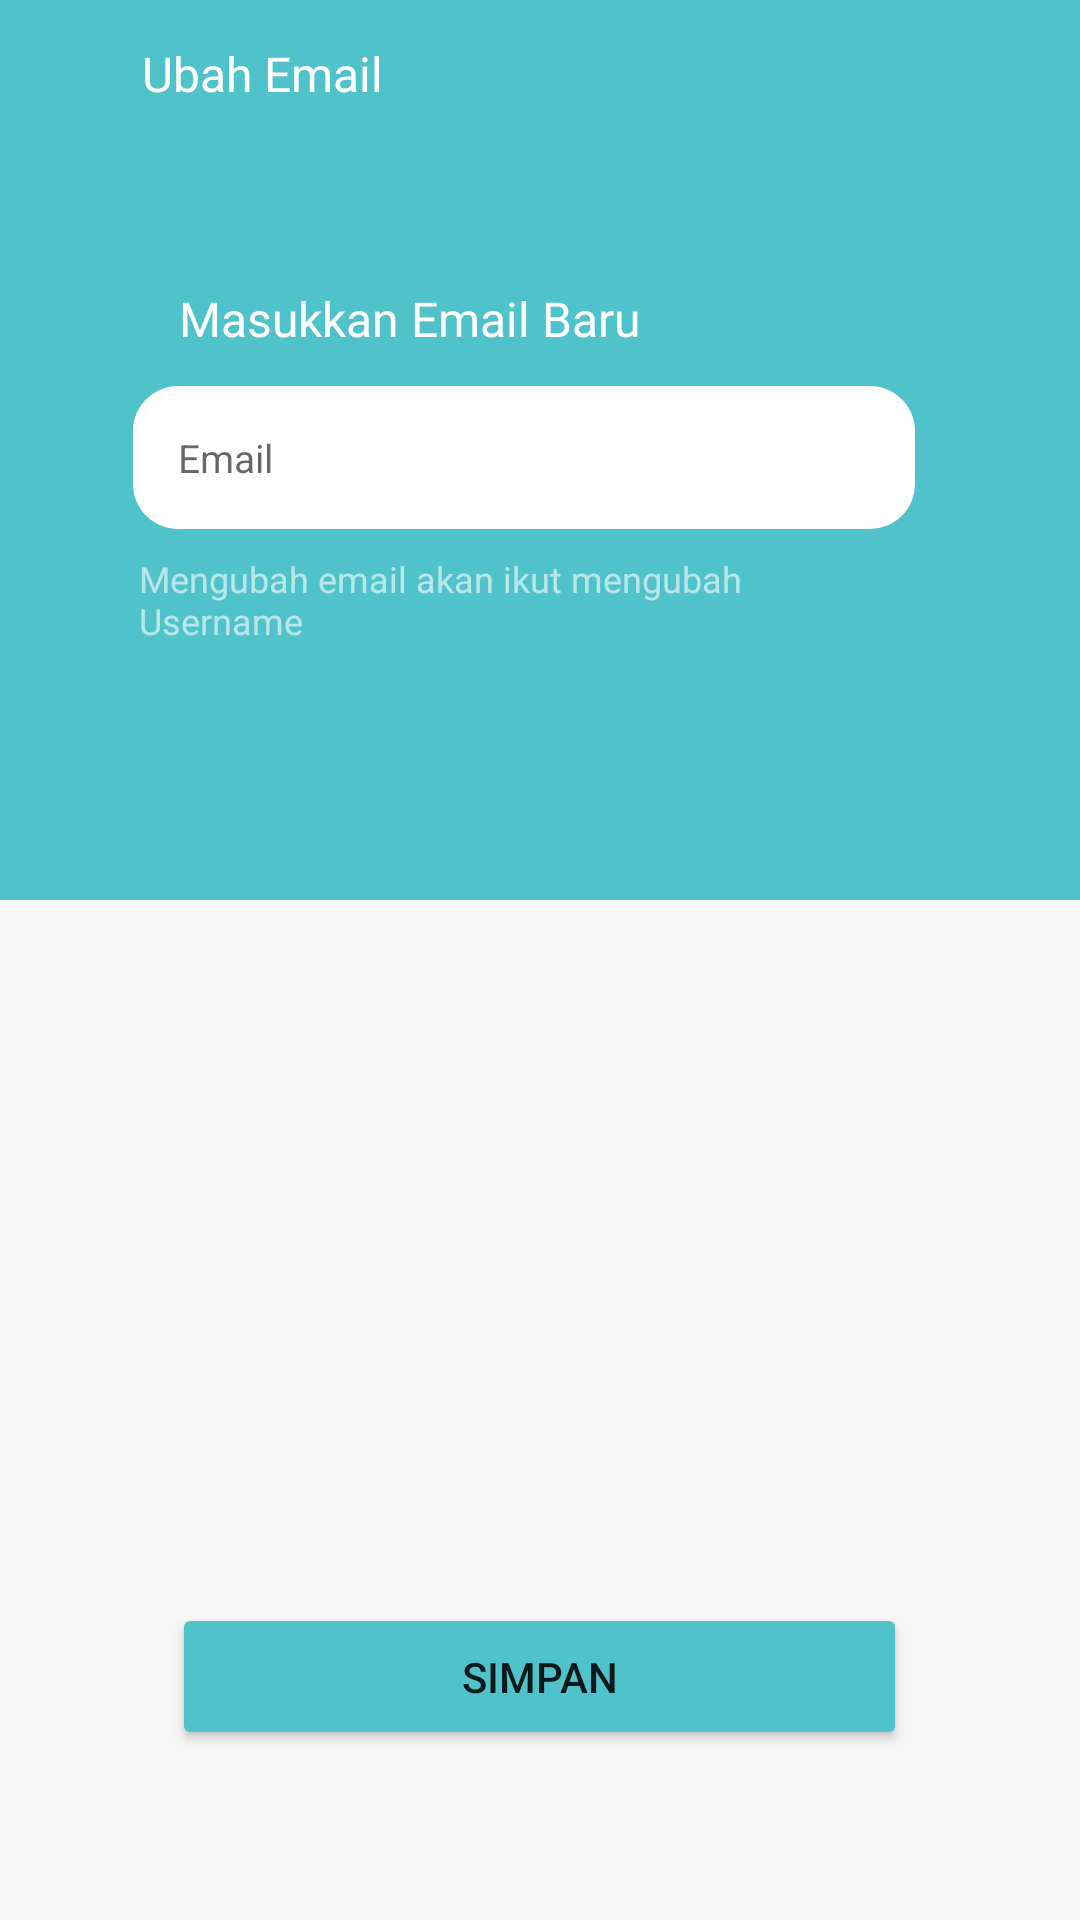

Reconstruct the res/layout file that produces this screen, plus the resources it refers to.
<!-- AndroidManifest.xml: application theme Theme.Laundrylicious -->
<!-- res/layout/ganti_email.xml -->
<?xml version="1.0" encoding="utf-8"?>
<androidx.constraintlayout.widget.ConstraintLayout xmlns:android="http://schemas.android.com/apk/res/android"
    xmlns:app="http://schemas.android.com/apk/res-auto"
    xmlns:tools="http://schemas.android.com/tools"
    android:layout_width="match_parent"
    android:layout_height="match_parent"
    android:background="#F6F6F6">

    <Button
        android:id="@+id/button8"
        android:layout_width="wrap_content"
        android:layout_height="wrap_content"
        android:text="simpan"
        android:onClick="simpan"
        android:backgroundTint="#50C2C9"
        android:ems="15"
        android:padding="15dp"
        app:layout_constraintBottom_toBottomOf="parent"
        app:layout_constraintEnd_toEndOf="parent"
        app:layout_constraintHorizontal_bias="0.498"
        app:layout_constraintStart_toStartOf="parent"
        app:layout_constraintTop_toTopOf="parent"
        app:layout_constraintVertical_bias="0.904" />

    <ImageView
        android:id="@+id/imageView42"
        android:layout_width="411dp"
        android:layout_height="300dp"
        app:layout_constraintBottom_toBottomOf="parent"
        app:layout_constraintEnd_toEndOf="parent"
        app:layout_constraintHorizontal_bias="0.0"
        app:layout_constraintStart_toStartOf="parent"
        app:layout_constraintTop_toTopOf="parent"
        app:layout_constraintVertical_bias="0.0"
        app:srcCompat="@drawable/bg_rec" />

    <ImageView
        android:id="@+id/imageView43"
        android:layout_width="wrap_content"
        android:layout_height="wrap_content"
        android:onClick="kembali"
        app:layout_constraintBottom_toBottomOf="parent"
        app:layout_constraintEnd_toEndOf="parent"
        app:layout_constraintHorizontal_bias="0.041"
        app:layout_constraintStart_toStartOf="parent"
        app:layout_constraintTop_toTopOf="@+id/imageView42"
        app:layout_constraintVertical_bias="0.022"
        app:srcCompat="@drawable/ic_baseline_arrow_back_24"
        tools:ignore="TouchTargetSizeCheck,SpeakableTextPresentCheck" />

    <TextView
        android:id="@+id/textView18"
        android:layout_width="wrap_content"
        android:layout_height="wrap_content"
        android:fontFamily="@font/psemibold"
        android:text="Ubah Email"
        android:textColor="#fff"
        android:textSize="16sp"
        app:layout_constraintBottom_toBottomOf="parent"
        app:layout_constraintEnd_toEndOf="parent"
        app:layout_constraintHorizontal_bias="0.169"
        app:layout_constraintStart_toStartOf="parent"
        app:layout_constraintTop_toTopOf="parent"
        app:layout_constraintVertical_bias="0.022" />

    <EditText
        android:id="@+id/editTextTextEmailAddress3"
        android:layout_width="wrap_content"
        android:layout_height="wrap_content"
        android:background="@drawable/custom_input"
        android:drawableRight="@drawable/ic_baseline_clear_24"
        android:drawablePadding="20dp"
        android:ems="17"
        android:hint="Email"
        android:inputType="textEmailAddress"
        android:padding="15dp"
        android:textColor="#000"
        android:textSize="13sp"
        app:layout_constraintBottom_toBottomOf="parent"
        app:layout_constraintEnd_toEndOf="parent"
        app:layout_constraintHorizontal_bias="0.445"
        app:layout_constraintStart_toStartOf="parent"
        app:layout_constraintTop_toTopOf="@+id/imageView42"
        app:layout_constraintVertical_bias="0.217"
        tools:ignore="TouchTargetSizeCheck" />

    <TextView
        android:id="@+id/textView19"
        android:layout_width="wrap_content"
        android:layout_height="wrap_content"
        android:fontFamily="@font/psemibold"
        android:text="Masukkan Email Baru"
        android:textColor="#fff"
        android:textSize="16sp"
        app:layout_constraintBottom_toBottomOf="parent"
        app:layout_constraintEnd_toEndOf="parent"
        app:layout_constraintHorizontal_bias="0.289"
        app:layout_constraintStart_toStartOf="parent"
        app:layout_constraintTop_toTopOf="@+id/imageView42"
        app:layout_constraintVertical_bias="0.154" />

    <TextView
        android:id="@+id/textView20"
        android:layout_width="250dp"
        android:layout_height="wrap_content"
        android:fontFamily="@font/psemibold"
        android:text="Mengubah email akan ikut mengubah Username"
        android:textColor="#99FFFFFF"
        android:textSize="12sp"
        app:layout_constraintBottom_toBottomOf="parent"
        app:layout_constraintEnd_toEndOf="parent"
        app:layout_constraintHorizontal_bias="0.422"
        app:layout_constraintStart_toStartOf="parent"
        app:layout_constraintTop_toTopOf="@+id/imageView42"
        app:layout_constraintVertical_bias="0.303" />

</androidx.constraintlayout.widget.ConstraintLayout>
<!-- resources referenced by this layout -->
<resources>
  <!-- drawable bg_rec (drawable) -->
  <?xml version="1.0" encoding="utf-8"?>
  <selector xmlns:android="http://schemas.android.com/apk/res/android">
      <item>
          <shape android:shape="rectangle">
              <solid android:color="#50C2C9"></solid>
          </shape>
      </item>
  </selector>
  <!-- drawable custom_input (drawable) -->
  <?xml version="1.0" encoding="utf-8"?>
  <selector xmlns:android="http://schemas.android.com/apk/res/android">
      <item android:state_enabled="true" android:state_focused="true">
          <shape android:shape="rectangle">
              <solid android:color="@android:color/white"/>
              <corners android:radius="10dp"/>
              <stroke android:color="#BF000000" android:width="1dp"/>
          </shape>
      </item>
      <item android:state_enabled="true">
          <shape android:shape="rectangle">
              <solid android:color="@android:color/white"/>
              <corners android:radius="15dp"/>
              <stroke android:color="@android:color/darker_gray" android:width="0dp"/>
          </shape>
      </item>
  </selector>
  <style name="Theme.Laundrylicious" parent="Theme.MaterialComponents.DayNight.DarkActionBar">
          
  
          <item name="colorPrimaryVariant">@color/purple_700</item>
          <item name="colorOnPrimary">@color/white</item>
          
          <item name="colorPrimary">@color/colorPrimary</item>
          <item name="colorPrimaryDark">@color/colorPrimaryDark</item>
          <item name="colorAccent">@color/colorAccent</item>
          <item name="windowActionBar">false</item>
          <item name="windowNoTitle">true</item>
          
          <item name="colorSecondary">@color/teal_200</item>
          <item name="colorSecondaryVariant">@color/teal_700</item>
          <item name="colorOnSecondary">@color/black</item>
          
          <item name="android:statusBarColor" tools:targetApi="l">?attr/colorPrimaryVariant</item>
          
      </style>
  <color name="purple_700">#FF3700B3</color>
  <color name="white">#FFFFFFFF</color>
  <color name="colorPrimary">#3F51B5</color>
  <color name="colorPrimaryDark">#303F9F</color>
  <color name="colorAccent">#FF4081</color>
  <color name="teal_200">#FF03DAC5</color>
  <color name="teal_700">#FF018786</color>
  <color name="black">#FF000000</color>
</resources>
